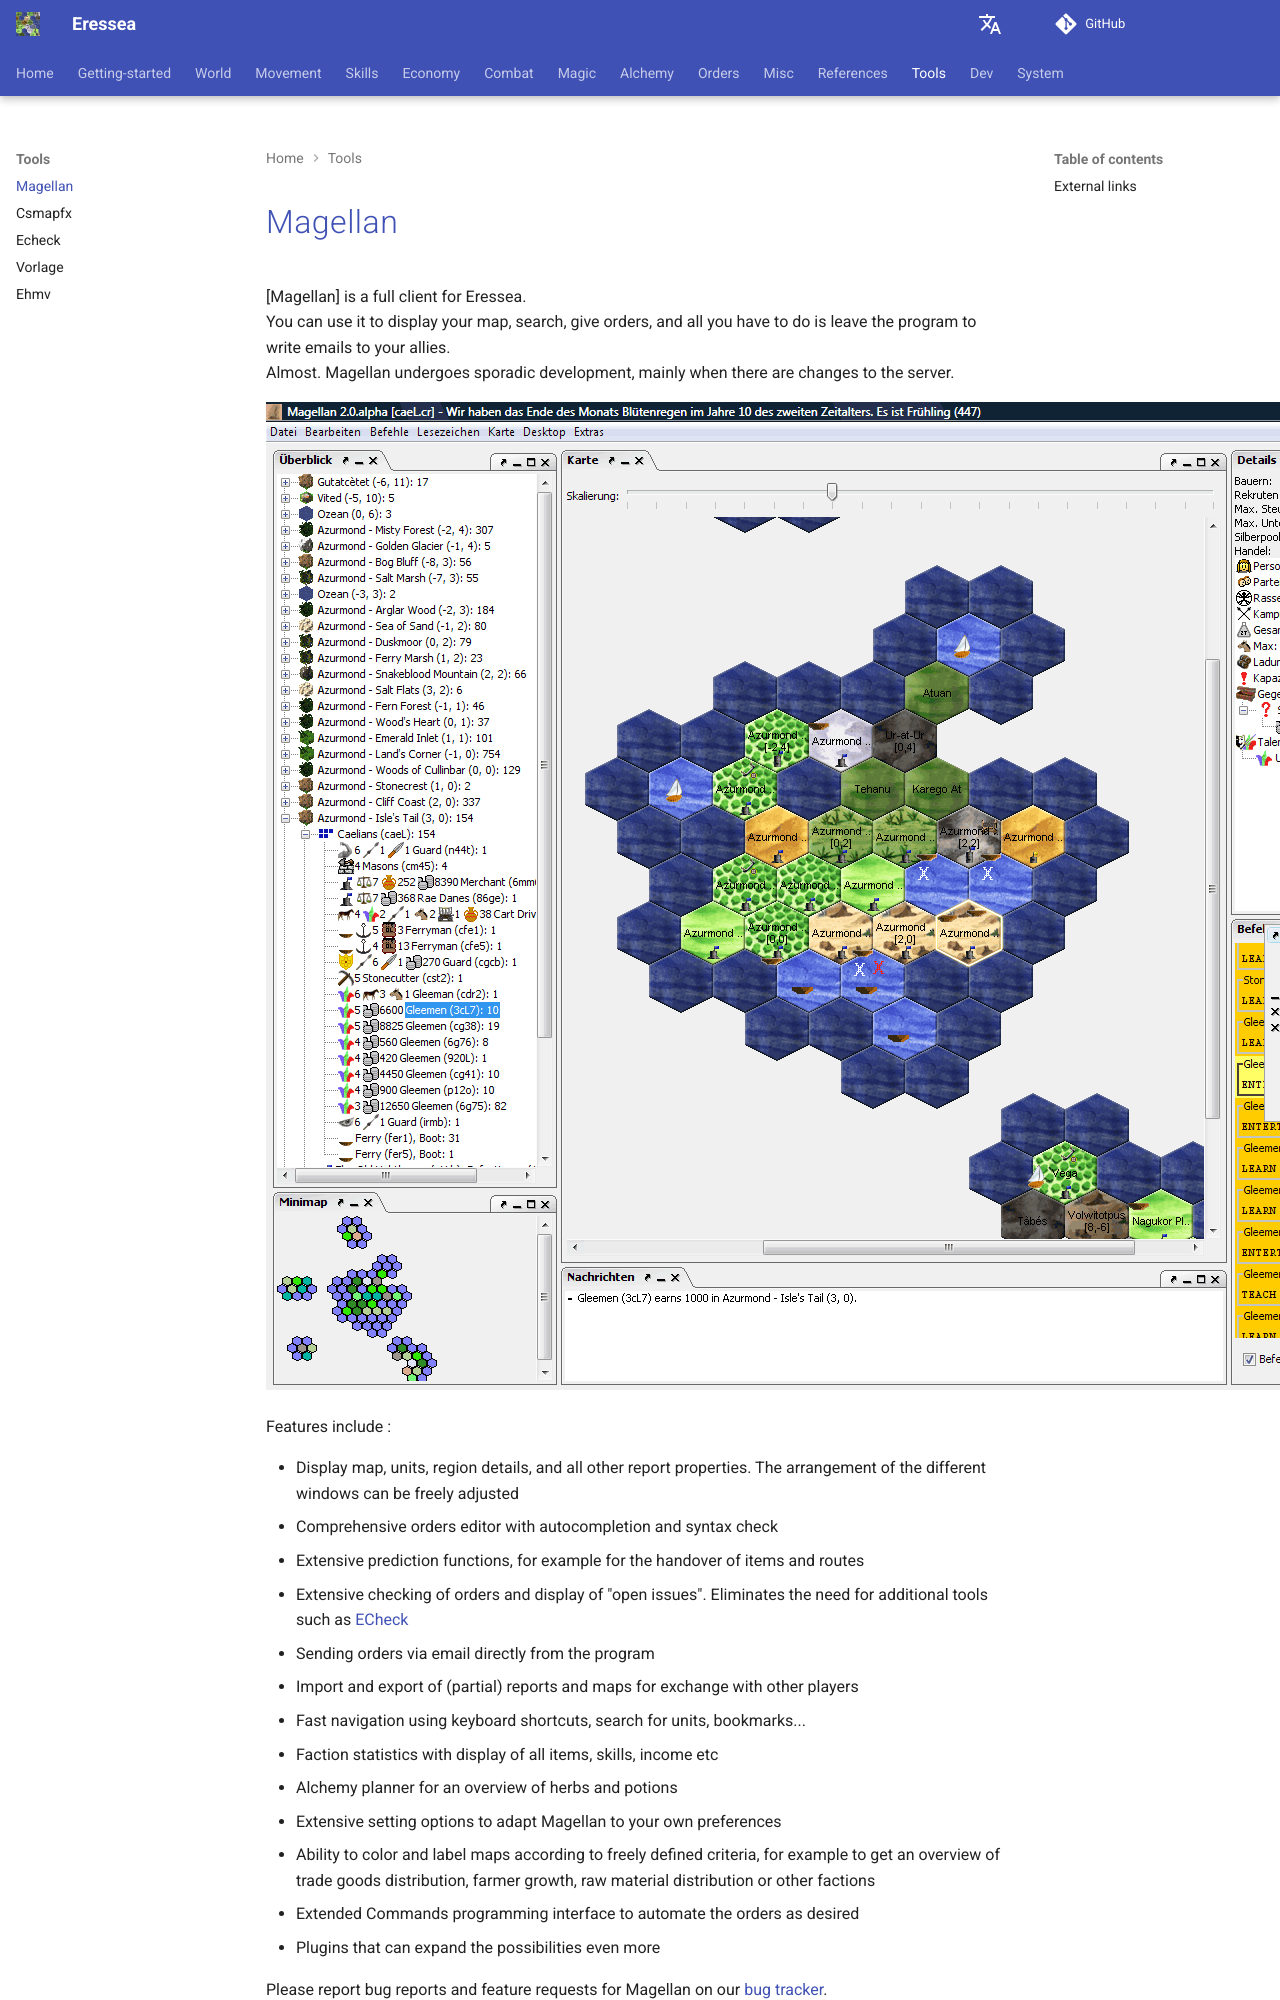

repository: zendev1710/eressea-doc · page: tools/desktop/magellan/index.html · generator: mkdocs

---
# cSpell:locale en-GB
alias: magellan
---

[](){ #magellan-id }

# Magellan

[Magellan] is a full client for Eressea.  
You can use it to display your map, search, give orders, and all you have to do is leave the program to write emails to your allies.  
Almost. Magellan undergoes sporadic development, mainly when there are changes to the server.  

<!-- TODO: magellan screenshot 400X309 - should be where in the page ? -->
![Magellan 2 Screenshot](../../assets/images/magellan-screenshot.png "Magellan 2 Screenshot")

Features include :

- Display map, units, region details, and all other report properties.
  The arrangement of the different windows can be freely adjusted
- Comprehensive orders editor with autocompletion and syntax check
- Extensive prediction functions, for example for the handover of items and routes
- Extensive checking of orders and display of "open issues". Eliminates the need for additional tools such as [ECheck][echeck-id]
- Sending orders via email directly from the program
- Import and export of (partial) reports and maps for exchange with other players
- Fast navigation using keyboard shortcuts, search for units, bookmarks...
- Faction statistics with display of all items, skills, income etc
- Alchemy planner for an overview of herbs and potions
- Extensive setting options to adapt Magellan to your own preferences
- Ability to color and label maps according to freely defined criteria, for example to get an overview of trade goods distribution, farmer growth, raw material distribution or other factions
- Extended Commands programming interface to automate the orders as desired
- Plugins that can expand the possibilities even more

Please report bug reports and feature requests for Magellan on our [bug tracker].

Magellan offers the option of sending orders directly from the program.  
What needs to be done, depending on the provider, is explained in [[sending-orders-from-magellan]].
